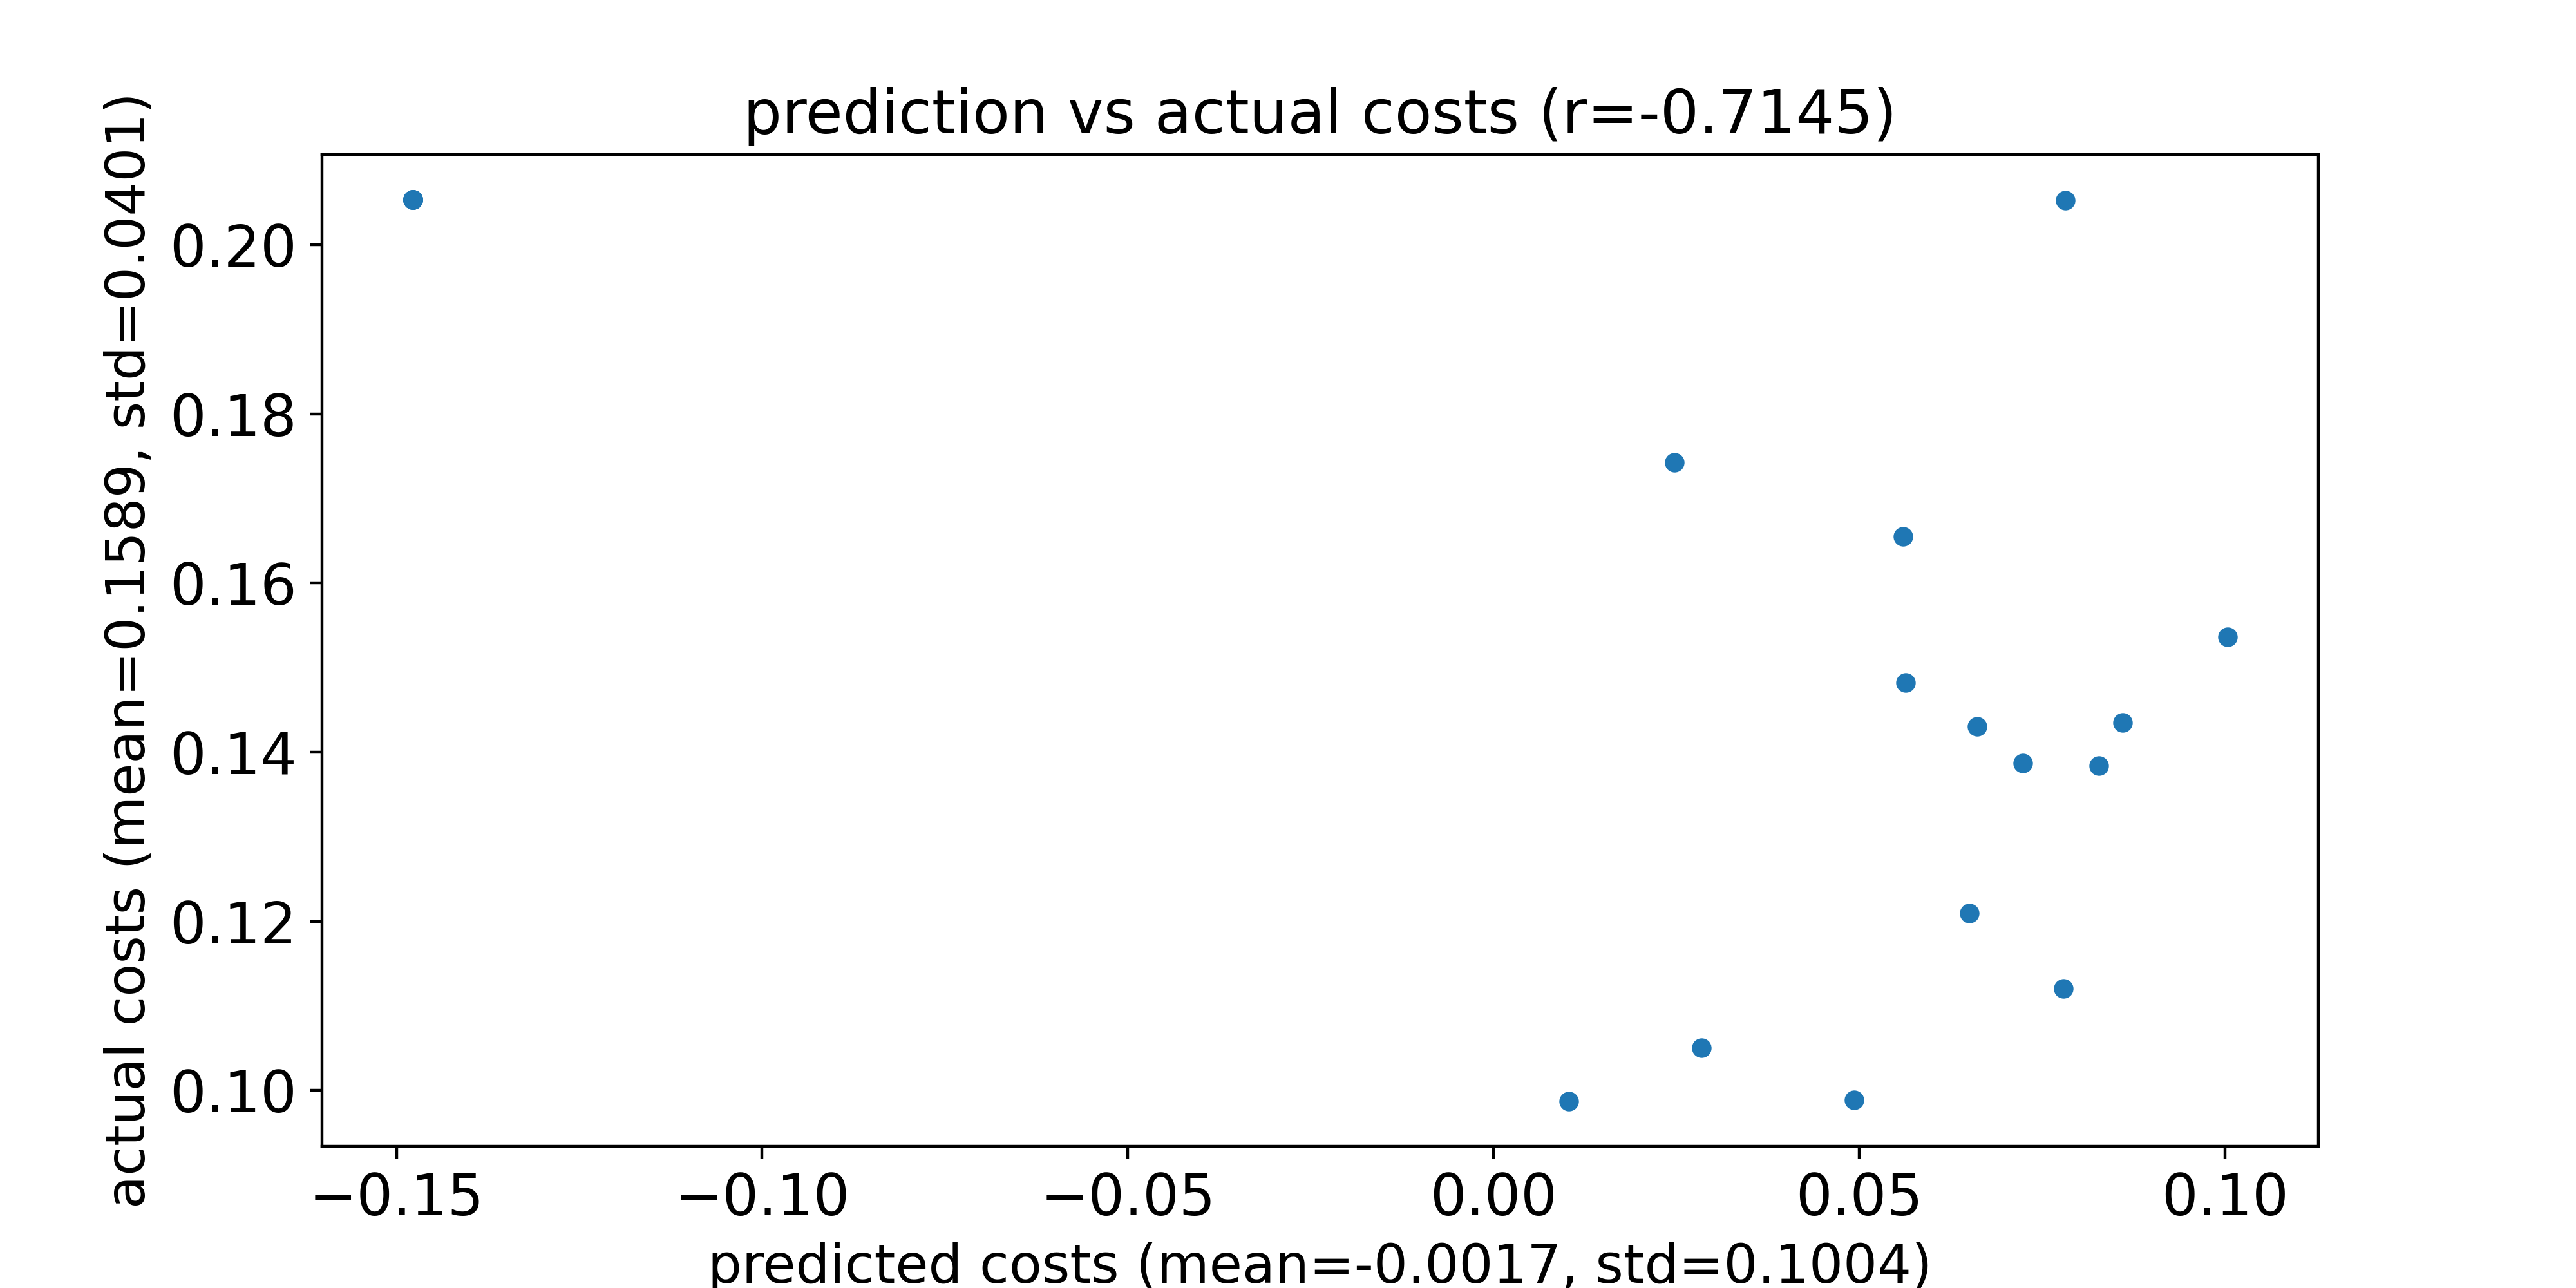

Source data for this figure (header and first rows):
predicted costs, actual costs
0.06502, 0.121
0.08595, 0.1435
0.07792, 0.1121
0.01027, 0.09873
0.08272, 0.1384
0.04926, 0.09886
0.05633, 0.1482
0.1003, 0.1536
0.06607, 0.143
0.07813, 0.2052
0.02472, 0.1743
0.02843, 0.1051
0.05594, 0.1655
0.07233, 0.1387
-0.1478, 0.2053
-0.1478, 0.2053
-0.1478, 0.2053
-0.1478, 0.2053
-0.1478, 0.2053
-0.1478, 0.2053
